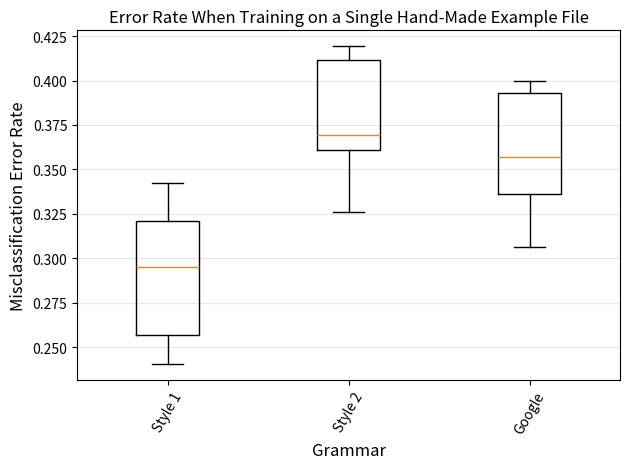

Source code (Python): (Note: this script raises an exception after producing the figure.)
import numpy as np
import pylab
import matplotlib.pyplot as plt

style_1_err = [0.28214285,0.30837005,0.24045801,0.2600711,0.3425926,0.22848664,0.25561798,0.41111112,0.31099945,0.32448378]
style_2_err = [0.42738095,0.37004405,0.3683206,0.3613744,0.3611111,0.29970327,0.3258427,0.41666666,0.41931883,0.39528024]
style_google_err = [0.4,0.3524229,0.33969465,0.33471563,0.3611111,0.29376855,0.30617976,0.41111112,0.39810163,0.37758112]

language_data = [style_1_err, style_2_err, style_google_err]
labels = ["Style 1", "Style 2", "Google"]
fig = plt.figure()
ax = plt.subplot(111)
ax.boxplot(language_data,
           whis=[10, 90], # 10 and 90 % whiskers
           widths=.35,
           labels=labels,
           showfliers=False)
ax.set_xticklabels(labels, rotation=60, fontsize=10)
ax.tick_params(axis='both', which='major', labelsize=10)
plt.xticks(range(1,len(labels)+1), labels, rotation=60, fontsize=10)
# pylab.ylim([0,.15])
ax.yaxis.grid(True, linestyle='-', which='major', color='lightgrey', alpha=0.5)
ax.set_xlabel("Grammar", fontsize=12)
ax.set_ylabel("Misclassification Error Rate", fontsize=12)
ax.set_title("Error Rate When Training on a Single Hand-Made Example File")
plt.tight_layout()
fig.savefig('images/leave_one_out.pdf', format='pdf')
plt.show()
